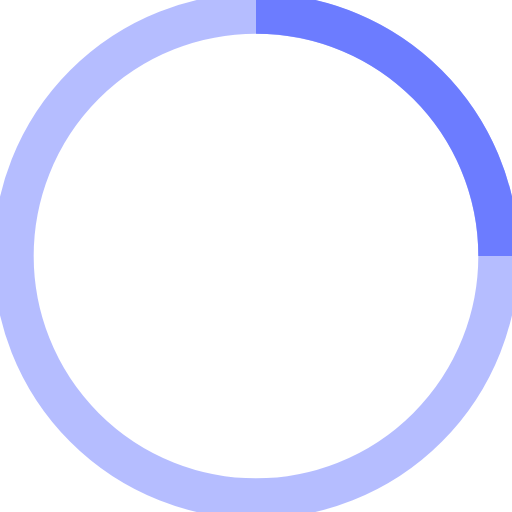
t = 0.00 s
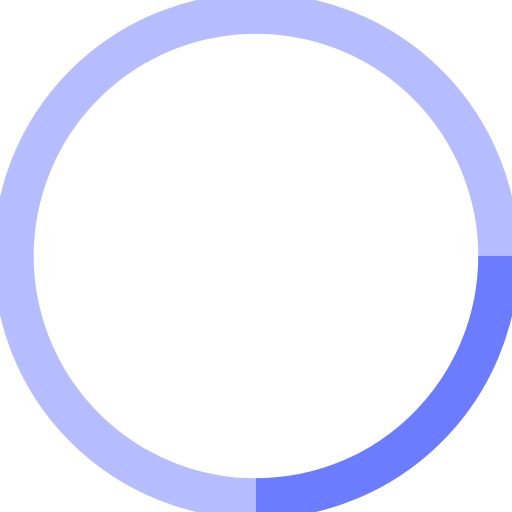
t = 0.18 s
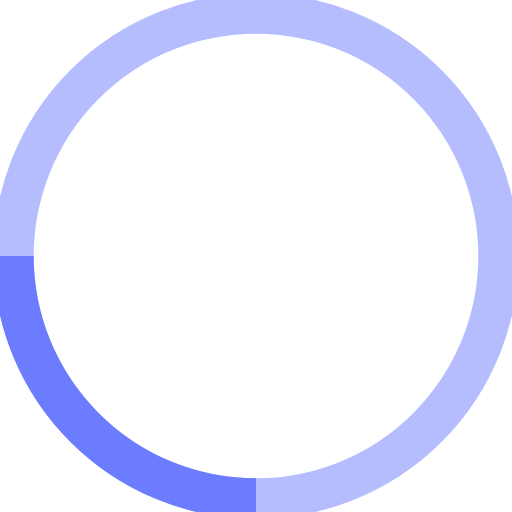
t = 0.35 s
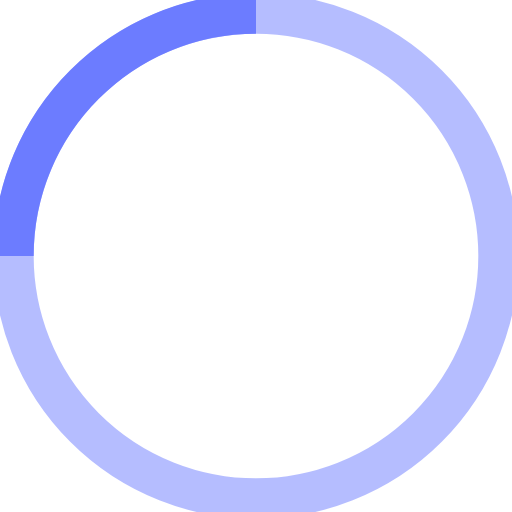
t = 0.53 s

The animated SVG that drew these frames (rendered in a browser with its animation timeline set to each time). Animation: 1 SMIL element (animateTransform=1); one cycle of 0.70 s, repeats indefinitely.

<svg width="38" height="38" viewBox="0 0 38 38" xmlns="http://www.w3.org/2000/svg" stroke="#6C7CFF">
    <g fill="none" fill-rule="evenodd">
        <g transform="translate(1 1)" stroke-width="3">
            <circle stroke-opacity=".5" cx="18" cy="18" r="18"/>
            <path d="M36 18c0-9.94-8.06-18-18-18">
                <animateTransform
                    attributeName="transform"
                    type="rotate"
                    from="0 18 18"
                    to="360 18 18"
                    dur=".7s"
                    repeatCount="indefinite"/>
            </path>
        </g>
    </g>
</svg>